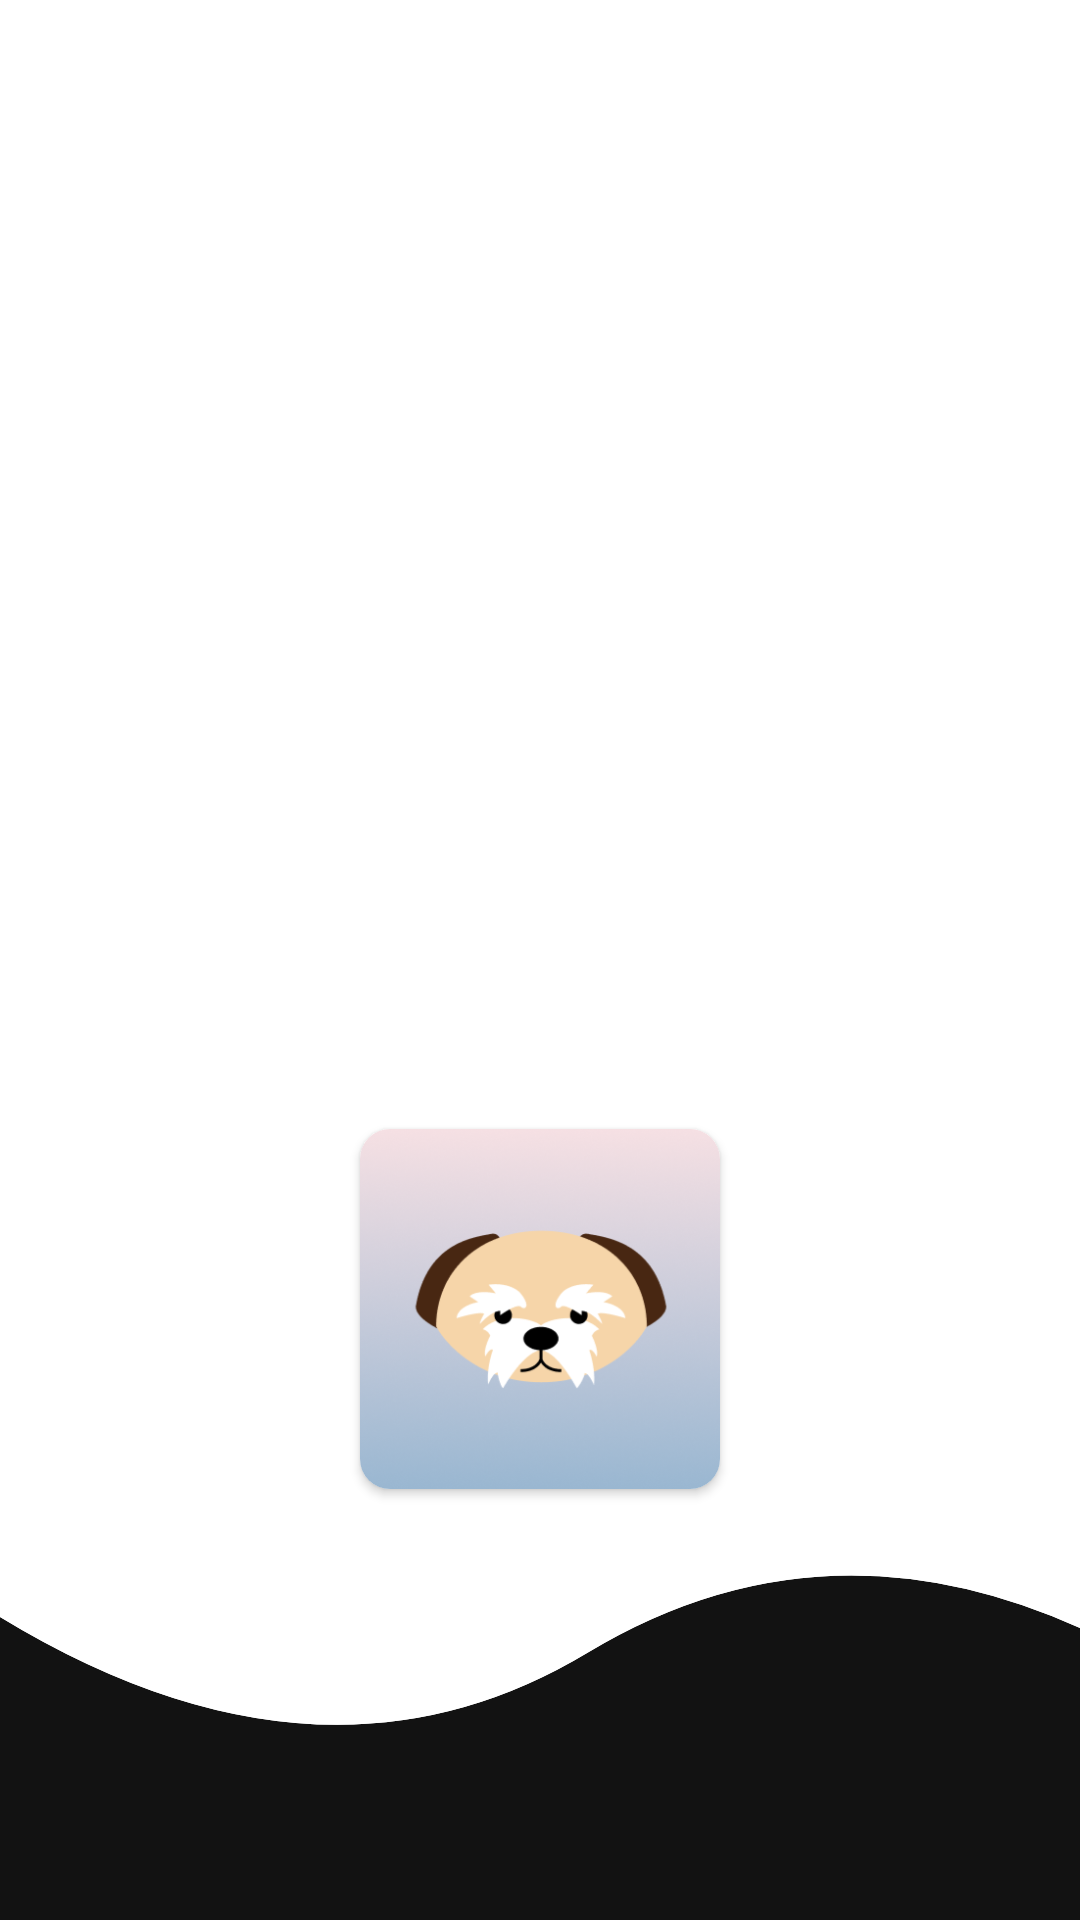

Reconstruct the res/layout file that produces this screen, plus the resources it refers to.
<!-- AndroidManifest.xml: application theme Theme.BuildingBlocks -->
<!-- res/layout/nav_header_main2.xml -->
<?xml version="1.0" encoding="utf-8"?>
<LinearLayout xmlns:android="http://schemas.android.com/apk/res/android"
    xmlns:app="http://schemas.android.com/apk/res-auto"
    android:id="@+id/nav_layout"
    android:layout_width="match_parent"
    android:layout_height="@dimen/nav_header_height"
    android:background="@drawable/wave"
    android:gravity="bottom"
    android:orientation="vertical"
    android:paddingLeft="@dimen/activity_horizontal_margin"

    android:paddingTop="@dimen/activity_vertical_margin"
    android:paddingRight="@dimen/activity_horizontal_margin"
    android:paddingBottom="@dimen/activity_vertical_margin"
    android:theme="@style/ThemeOverlay.AppCompat.Dark">

    <View
        android:id="@+id/view2"
        android:layout_width="397dp"
        android:layout_height="376dp" />

    <androidx.cardview.widget.CardView
        android:id="@+id/cardViewProfile"
        android:layout_width="120dp"
        android:layout_height="120dp"
        android:layout_gravity="center"
        android:layout_marginTop="-200dp"
        android:layout_marginBottom="10dp"
        android:background="@drawable/sample"
        app:cardBackgroundColor="#FFFFFF"
        app:cardCornerRadius="10dp">

        <ImageView
            android:id="@+id/ivPicture"
            android:layout_width="130dp"
            android:layout_height="130dp"
            android:layout_gravity="center"
            app:srcCompat="@drawable/sample" />

    </androidx.cardview.widget.CardView>

    <TextView
        android:id="@+id/tvNameProfile"
        android:layout_width="wrap_content"
        android:layout_height="29dp"
        android:layout_gravity="center"
        android:text=""
        android:textColor="#403B3B" />

    <TextView
        android:id="@+id/tvEmail"
        android:layout_width="wrap_content"
        android:layout_height="29dp"
        android:layout_gravity="center"
        android:text=""
        android:textColor="#403B3B" />

</LinearLayout>
<!-- resources referenced by this layout -->
<resources>
  <dimen name="activity_horizontal_margin">16dp</dimen>
  <dimen name="activity_vertical_margin">6dp</dimen>
  <dimen name="nav_header_height">350dp</dimen>
  <!-- drawable sample: png bitmap (drawable, 103781 bytes) -->
  <!-- drawable wave (drawable) -->
  <?xml version="1.0" encoding="utf-8"?>
  <vector xmlns:android="http://schemas.android.com/apk/res/android"
      android:width="600dp"
      android:height="600dp"
      android:viewportWidth="600"
      android:viewportHeight="600">
      <path
          android:fillColor="#FFFFFF"
          android:strokeWidth="1"
          android:pathData="M0 00L637.5 00L637.5 519.0C528.33 483.94 424.58 482.69 326.25 516.02C227.91 549.35 119.17 545.6 0 504.77L0 00Z" />
      <path
          android:fillColor="#FFFFFF"
          android:fillAlpha="0"
          android:strokeColor="#FFFFFF"
          android:strokeWidth="1"
          android:pathData="M0 00L637.5 00L637.5 519.0C528.33 483.94 424.58 482.69 326.25 516.02C227.91 549.35 119.17 545.6 0 504.77L0 00Z" />
      <path
          android:fillColor="#FFFFFF"
          android:fillAlpha="0"
          android:strokeColor="#FFFFFF"
          android:strokeWidth="1"
          android:pathData="M0 00L637.5 00L637.5 519.0C528.33 483.94 424.58 482.69 326.25 516.02C227.91 549.35 119.17 545.6 0 504.77L0 00Z" />
  </vector>
  <style name="Theme.BuildingBlocks" parent="Theme.MaterialComponents.Light.NoActionBar">
          
          <item name="colorPrimary">@color/purple_500</item>
          <item name="colorPrimaryVariant">@color/dark_green</item>
          <item name="colorOnPrimary">@color/black</item>
  
          
          <item name="colorSecondary">@color/teal_200</item>
          <item name="colorSecondaryVariant">@color/teal_700</item>
          <item name="colorOnSecondary">@color/black</item>
          
          <item name="android:statusBarColor" tools:targetApi="l">?attr/colorPrimaryVariant</item>
          <item name="android:windowLightStatusBar">true</item>
          
      </style>
  <color name="purple_500">#FF6200EE</color>
  <color name="dark_green">#C4F0DB</color>
  <color name="black">#FF000000</color>
  <color name="teal_200">#FF03DAC5</color>
  <color name="teal_700">#FF018786</color>
</resources>
